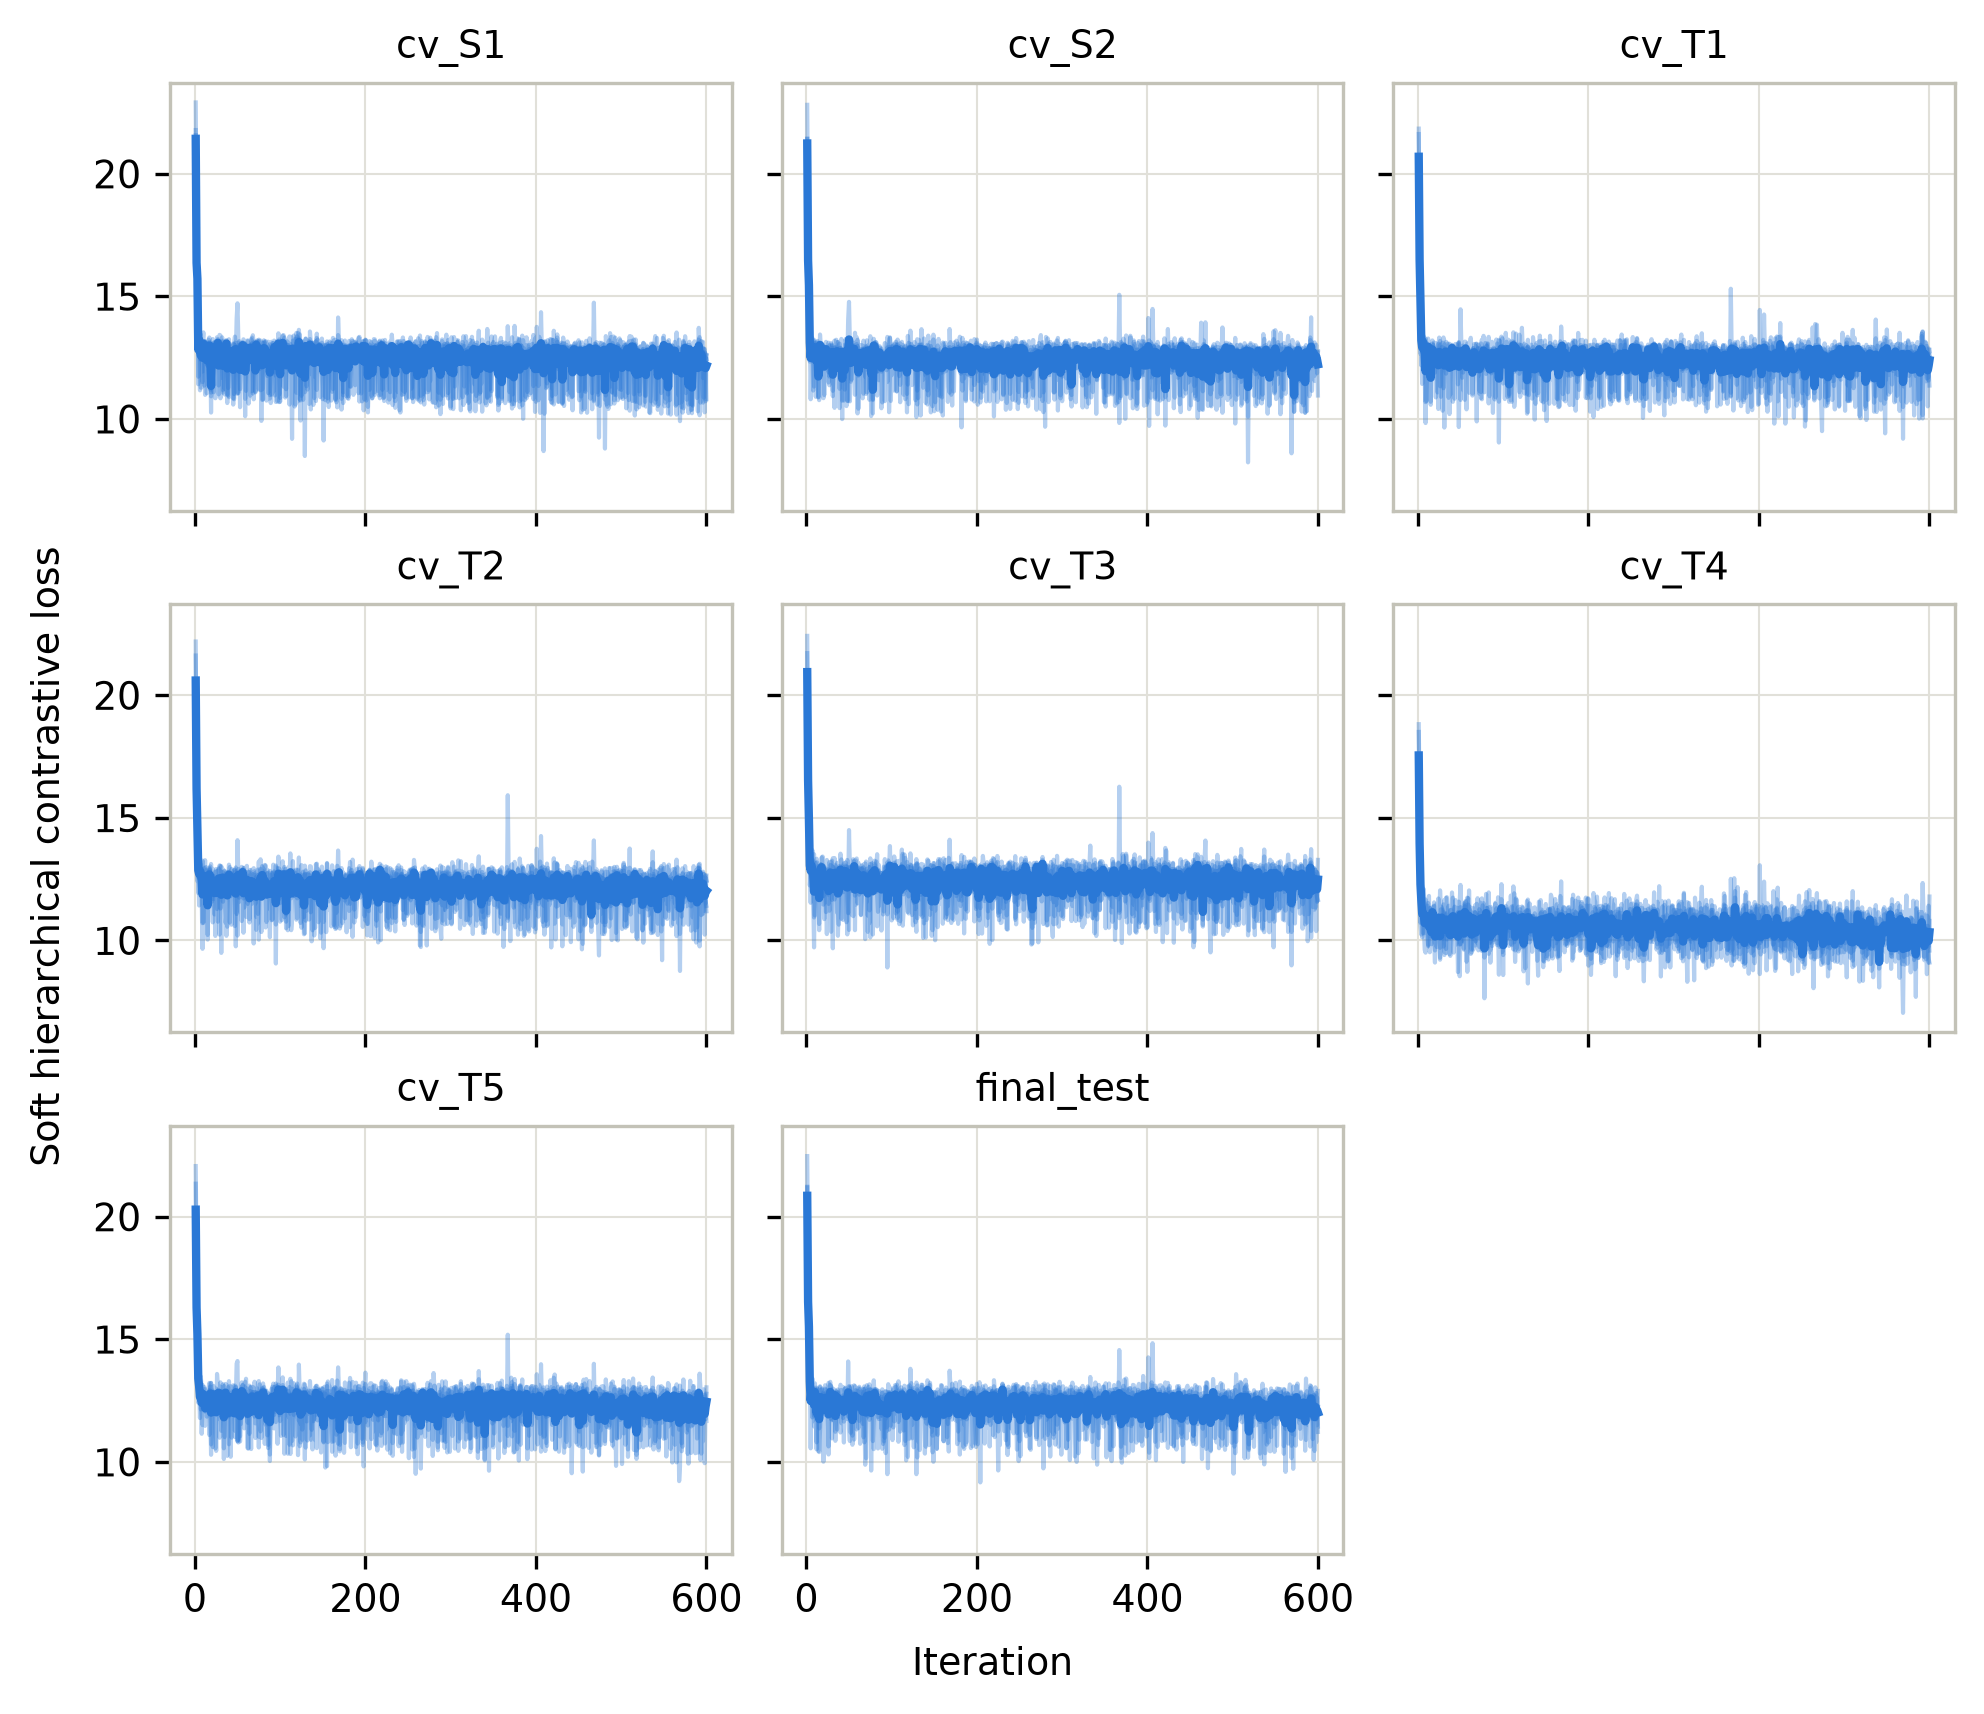

The table this chart was drawn from, first rows:
fold, seed, iter, loss
cv_T1, 0, 1, 19.86
cv_T1, 0, 2, 15.79
cv_T1, 0, 3, 14.97
cv_T1, 0, 4, 13.3
cv_T1, 0, 5, 13.46
cv_T1, 0, 6, 12.92
cv_T1, 0, 7, 12.78
cv_T1, 0, 8, 11.84
cv_T1, 0, 9, 9.834
cv_T1, 0, 10, 12.88
cv_T1, 0, 11, 12.94
cv_T1, 0, 12, 13.28
cv_T1, 0, 13, 12.16
cv_T1, 0, 14, 13
cv_T1, 0, 15, 12.97
cv_T1, 0, 16, 12.44
cv_T1, 0, 17, 12.9
cv_T1, 0, 18, 12.6
cv_T1, 0, 19, 12.2
cv_T1, 0, 20, 12.39
cv_T1, 0, 21, 12.6
cv_T1, 0, 22, 12.69
cv_T1, 0, 23, 12.46
cv_T1, 0, 24, 10.41
cv_T1, 0, 25, 12.63
cv_T1, 0, 26, 13.19
cv_T1, 0, 27, 12.67
cv_T1, 0, 28, 12.36
cv_T1, 0, 29, 12.62
cv_T1, 0, 30, 11.25
cv_T1, 0, 31, 13.03
cv_T1, 0, 32, 13.06
cv_T1, 0, 33, 13.15
cv_T1, 0, 34, 13.06
cv_T1, 0, 35, 12.23
cv_T1, 0, 36, 10.86
cv_T1, 0, 37, 11.79
cv_T1, 0, 38, 10.98
cv_T1, 0, 39, 12.79
cv_T1, 0, 40, 12.76
cv_T1, 0, 41, 12.67
cv_T1, 0, 42, 12.48
cv_T1, 0, 43, 12.37
cv_T1, 0, 44, 12.9
cv_T1, 0, 45, 12.45
cv_T1, 0, 46, 12.79
cv_T1, 0, 47, 12.1
cv_T1, 0, 48, 13.14
cv_T1, 0, 49, 12.97
cv_T1, 0, 50, 10.78
cv_T1, 0, 51, 12.8
cv_T1, 0, 52, 12.64
cv_T1, 0, 53, 12.99
cv_T1, 0, 54, 12.43
cv_T1, 0, 55, 12.38
cv_T1, 0, 56, 12.96
cv_T1, 0, 57, 12.32
cv_T1, 0, 58, 12.4
cv_T1, 0, 59, 12.61
cv_T1, 0, 60, 12.42
... 23,940 more rows
